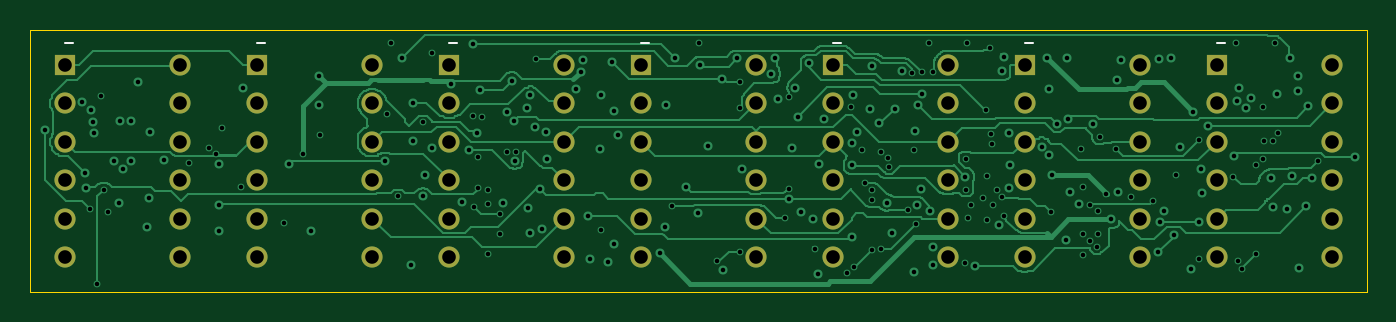
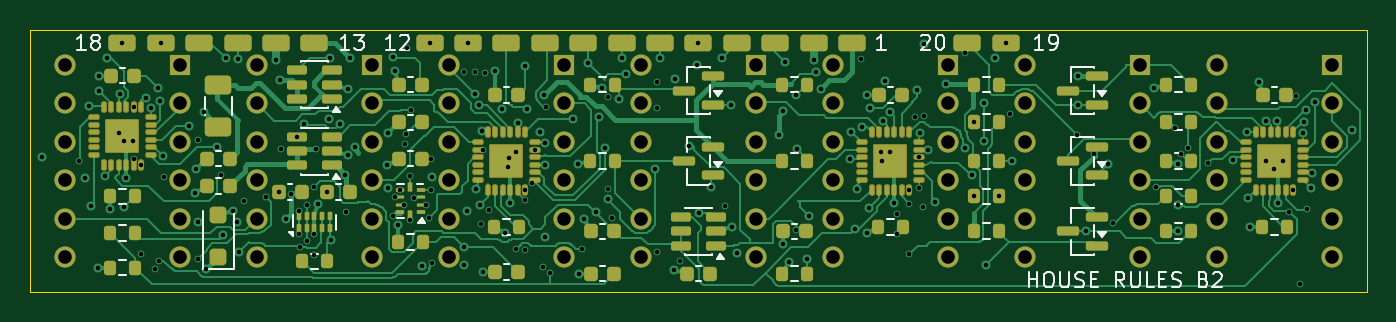
Circuit board: 9 layer files. Board 88.4 x 17.3 mm.
- bottom_copper: house-rules-main-B2-B_Cu.gbl (83264 bytes)
- bottom_mask: house-rules-main-B2-B_Mask.gbs (12309 bytes)
- bottom_silk: house-rules-main-B2-B_Silkscreen.gbo (33323 bytes)
- outline: house-rules-main-B2-Edge_Cuts.gm1 (569 bytes)
- top_copper: house-rules-main-B2-F_Cu.gtl (51359 bytes)
- top_mask: house-rules-main-B2-F_Mask.gts (2660 bytes)
- top_silk: house-rules-main-B2-F_Silkscreen.gto (3090 bytes)
- drill: house-rules-main-B2-NPTH.drl (264 bytes)
- drill: house-rules-main-B2-PTH.drl (5210 bytes)

=== bottom_copper: house-rules-main-B2-B_Cu.gbl (83264 bytes, source omitted) ===
=== bottom_mask: house-rules-main-B2-B_Mask.gbs (12309 bytes, source omitted) ===
=== bottom_silk: house-rules-main-B2-B_Silkscreen.gbo (33323 bytes, source omitted) ===
=== outline: house-rules-main-B2-Edge_Cuts.gm1 ===
%TF.GenerationSoftware,KiCad,Pcbnew,10.0.7*%
%TF.CreationDate,2026-10-29T19:31:32+00:00*%
%TF.ProjectId,house-rules-main-B2,686f7573-652d-4727-956c-65732d6d6169,rev?*%
%TF.SameCoordinates,Original*%
%TF.FileFunction,Profile,NP*%
%FSLAX46Y46*%
G04 Gerber Fmt 4.6, Leading zero omitted, Abs format (unit mm)*
G04 Created by KiCad (PCBNEW 10.0.7) date 2026-10-29 19:31:32*
%MOMM*%
%LPD*%
G01*
G04 APERTURE LIST*
%TA.AperFunction,Profile*%
%ADD10C,0.050000*%
%TD*%
G04 APERTURE END LIST*
D10*
X0Y0D02*
X88400000Y0D01*
X88400000Y-17300000D01*
X0Y-17300000D01*
X0Y0D01*
M02*

=== top_copper: house-rules-main-B2-F_Cu.gtl (51359 bytes, source omitted) ===
=== top_mask: house-rules-main-B2-F_Mask.gts ===
%TF.GenerationSoftware,KiCad,Pcbnew,10.0.7*%
%TF.CreationDate,2026-10-29T19:31:32+00:00*%
%TF.ProjectId,house-rules-main-B2,686f7573-652d-4727-956c-65732d6d6169,rev?*%
%TF.SameCoordinates,Original*%
%TF.FileFunction,Soldermask,Top*%
%TF.FilePolarity,Negative*%
%FSLAX46Y46*%
G04 Gerber Fmt 4.6, Leading zero omitted, Abs format (unit mm)*
G04 Created by KiCad (PCBNEW 10.0.7) date 2026-10-29 19:31:32*
%MOMM*%
%LPD*%
G01*
G04 APERTURE LIST*
%ADD10R,1.400000X1.400000*%
%ADD11C,1.400000*%
G04 APERTURE END LIST*
D10*
%TO.C,DS3*%
X27690000Y-2300000D03*
D11*
X27690000Y-4840001D03*
X27690000Y-7380001D03*
X27690000Y-9920000D03*
X27690000Y-12460000D03*
X27690000Y-15000000D03*
X35310000Y-15000000D03*
X35310000Y-12460000D03*
X35310000Y-9920000D03*
X35310000Y-7380001D03*
X35310000Y-4840001D03*
X35310000Y-2300000D03*
%TD*%
D10*
%TO.C,DS6*%
X65790000Y-2300000D03*
D11*
X65790000Y-4840001D03*
X65790000Y-7380001D03*
X65790000Y-9920000D03*
X65790000Y-12460000D03*
X65790000Y-15000000D03*
X73410000Y-15000000D03*
X73410000Y-12460000D03*
X73410000Y-9920000D03*
X73410000Y-7380001D03*
X73410000Y-4840001D03*
X73410000Y-2300000D03*
%TD*%
D10*
%TO.C,DS7*%
X78490000Y-2300000D03*
D11*
X78490000Y-4840001D03*
X78490000Y-7380001D03*
X78490000Y-9920000D03*
X78490000Y-12460000D03*
X78490000Y-15000000D03*
X86110000Y-15000000D03*
X86110000Y-12460000D03*
X86110000Y-9920000D03*
X86110000Y-7380001D03*
X86110000Y-4840001D03*
X86110000Y-2300000D03*
%TD*%
D10*
%TO.C,DS2*%
X14990000Y-2300000D03*
D11*
X14990000Y-4840001D03*
X14990000Y-7380001D03*
X14990000Y-9920000D03*
X14990000Y-12460000D03*
X14990000Y-15000000D03*
X22610000Y-15000000D03*
X22610000Y-12460000D03*
X22610000Y-9920000D03*
X22610000Y-7380001D03*
X22610000Y-4840001D03*
X22610000Y-2300000D03*
%TD*%
D10*
%TO.C,DS5*%
X53090000Y-2300000D03*
D11*
X53090000Y-4840001D03*
X53090000Y-7380001D03*
X53090000Y-9920000D03*
X53090000Y-12460000D03*
X53090000Y-15000000D03*
X60710000Y-15000000D03*
X60710000Y-12460000D03*
X60710000Y-9920000D03*
X60710000Y-7380001D03*
X60710000Y-4840001D03*
X60710000Y-2300000D03*
%TD*%
D10*
%TO.C,DS4*%
X40390000Y-2300000D03*
D11*
X40390000Y-4840001D03*
X40390000Y-7380001D03*
X40390000Y-9920000D03*
X40390000Y-12460000D03*
X40390000Y-15000000D03*
X48010000Y-15000000D03*
X48010000Y-12460000D03*
X48010000Y-9920000D03*
X48010000Y-7380001D03*
X48010000Y-4840001D03*
X48010000Y-2300000D03*
%TD*%
D10*
%TO.C,DS1*%
X2290000Y-2300000D03*
D11*
X2290000Y-4840001D03*
X2290000Y-7380001D03*
X2290000Y-9920000D03*
X2290000Y-12460000D03*
X2290000Y-15000000D03*
X9910000Y-15000000D03*
X9910000Y-12460000D03*
X9910000Y-9920000D03*
X9910000Y-7380001D03*
X9910000Y-4840001D03*
X9910000Y-2300000D03*
%TD*%
M02*

=== top_silk: house-rules-main-B2-F_Silkscreen.gto ===
%TF.GenerationSoftware,KiCad,Pcbnew,10.0.7*%
%TF.CreationDate,2026-10-29T19:31:32+00:00*%
%TF.ProjectId,house-rules-main-B2,686f7573-652d-4727-956c-65732d6d6169,rev?*%
%TF.SameCoordinates,Original*%
%TF.FileFunction,Legend,Top*%
%TF.FilePolarity,Positive*%
%FSLAX46Y46*%
G04 Gerber Fmt 4.6, Leading zero omitted, Abs format (unit mm)*
G04 Created by KiCad (PCBNEW 10.0.7) date 2026-10-29 19:31:32*
%MOMM*%
%LPD*%
G01*
G04 APERTURE LIST*
%ADD10C,0.120000*%
%ADD11R,1.400000X1.400000*%
%ADD12C,1.400000*%
G04 APERTURE END LIST*
%TO.C,DS3*%
D10*
X27690000Y-850000D02*
X28200000Y-850000D01*
%TO.C,DS6*%
X65790000Y-850000D02*
X66300000Y-850000D01*
%TO.C,DS7*%
X78490000Y-850000D02*
X79000000Y-850000D01*
%TO.C,DS2*%
X14990000Y-850000D02*
X15500000Y-850000D01*
%TO.C,DS5*%
X53090000Y-850000D02*
X53600000Y-850000D01*
%TO.C,DS4*%
X40390000Y-850000D02*
X40900000Y-850000D01*
%TO.C,DS1*%
X2290000Y-850000D02*
X2800000Y-850000D01*
%TD*%
%LPC*%
D11*
%TO.C,DS3*%
X27690000Y-2300000D03*
D12*
X27690000Y-4840001D03*
X27690000Y-7380001D03*
X27690000Y-9920000D03*
X27690000Y-12460000D03*
X27690000Y-15000000D03*
X35310000Y-15000000D03*
X35310000Y-12460000D03*
X35310000Y-9920000D03*
X35310000Y-7380001D03*
X35310000Y-4840001D03*
X35310000Y-2300000D03*
%TD*%
D11*
%TO.C,DS6*%
X65790000Y-2300000D03*
D12*
X65790000Y-4840001D03*
X65790000Y-7380001D03*
X65790000Y-9920000D03*
X65790000Y-12460000D03*
X65790000Y-15000000D03*
X73410000Y-15000000D03*
X73410000Y-12460000D03*
X73410000Y-9920000D03*
X73410000Y-7380001D03*
X73410000Y-4840001D03*
X73410000Y-2300000D03*
%TD*%
D11*
%TO.C,DS7*%
X78490000Y-2300000D03*
D12*
X78490000Y-4840001D03*
X78490000Y-7380001D03*
X78490000Y-9920000D03*
X78490000Y-12460000D03*
X78490000Y-15000000D03*
X86110000Y-15000000D03*
X86110000Y-12460000D03*
X86110000Y-9920000D03*
X86110000Y-7380001D03*
X86110000Y-4840001D03*
X86110000Y-2300000D03*
%TD*%
D11*
%TO.C,DS2*%
X14990000Y-2300000D03*
D12*
X14990000Y-4840001D03*
X14990000Y-7380001D03*
X14990000Y-9920000D03*
X14990000Y-12460000D03*
X14990000Y-15000000D03*
X22610000Y-15000000D03*
X22610000Y-12460000D03*
X22610000Y-9920000D03*
X22610000Y-7380001D03*
X22610000Y-4840001D03*
X22610000Y-2300000D03*
%TD*%
D11*
%TO.C,DS5*%
X53090000Y-2300000D03*
D12*
X53090000Y-4840001D03*
X53090000Y-7380001D03*
X53090000Y-9920000D03*
X53090000Y-12460000D03*
X53090000Y-15000000D03*
X60710000Y-15000000D03*
X60710000Y-12460000D03*
X60710000Y-9920000D03*
X60710000Y-7380001D03*
X60710000Y-4840001D03*
X60710000Y-2300000D03*
%TD*%
D11*
%TO.C,DS4*%
X40390000Y-2300000D03*
D12*
X40390000Y-4840001D03*
X40390000Y-7380001D03*
X40390000Y-9920000D03*
X40390000Y-12460000D03*
X40390000Y-15000000D03*
X48010000Y-15000000D03*
X48010000Y-12460000D03*
X48010000Y-9920000D03*
X48010000Y-7380001D03*
X48010000Y-4840001D03*
X48010000Y-2300000D03*
%TD*%
D11*
%TO.C,DS1*%
X2290000Y-2300000D03*
D12*
X2290000Y-4840001D03*
X2290000Y-7380001D03*
X2290000Y-9920000D03*
X2290000Y-12460000D03*
X2290000Y-15000000D03*
X9910000Y-15000000D03*
X9910000Y-12460000D03*
X9910000Y-9920000D03*
X9910000Y-7380001D03*
X9910000Y-4840001D03*
X9910000Y-2300000D03*
%TD*%
%LPD*%
M02*

=== drill: house-rules-main-B2-NPTH.drl ===
M48
; DRILL file KiCad 10.0.7 date 2026-10-29T19:31:33
; FORMAT={-:-/ absolute / metric / decimal}
; #@! TF.CreationDate,2026-10-29T19:31:33+00:00
; #@! TF.GenerationSoftware,Kicad,Pcbnew,10.0.7
; #@! TF.FileFunction,NonPlated,1,6,NPTH
FMAT,2
METRIC
%
G90
G05
M30

=== drill: house-rules-main-B2-PTH.drl (5210 bytes, source omitted) ===
